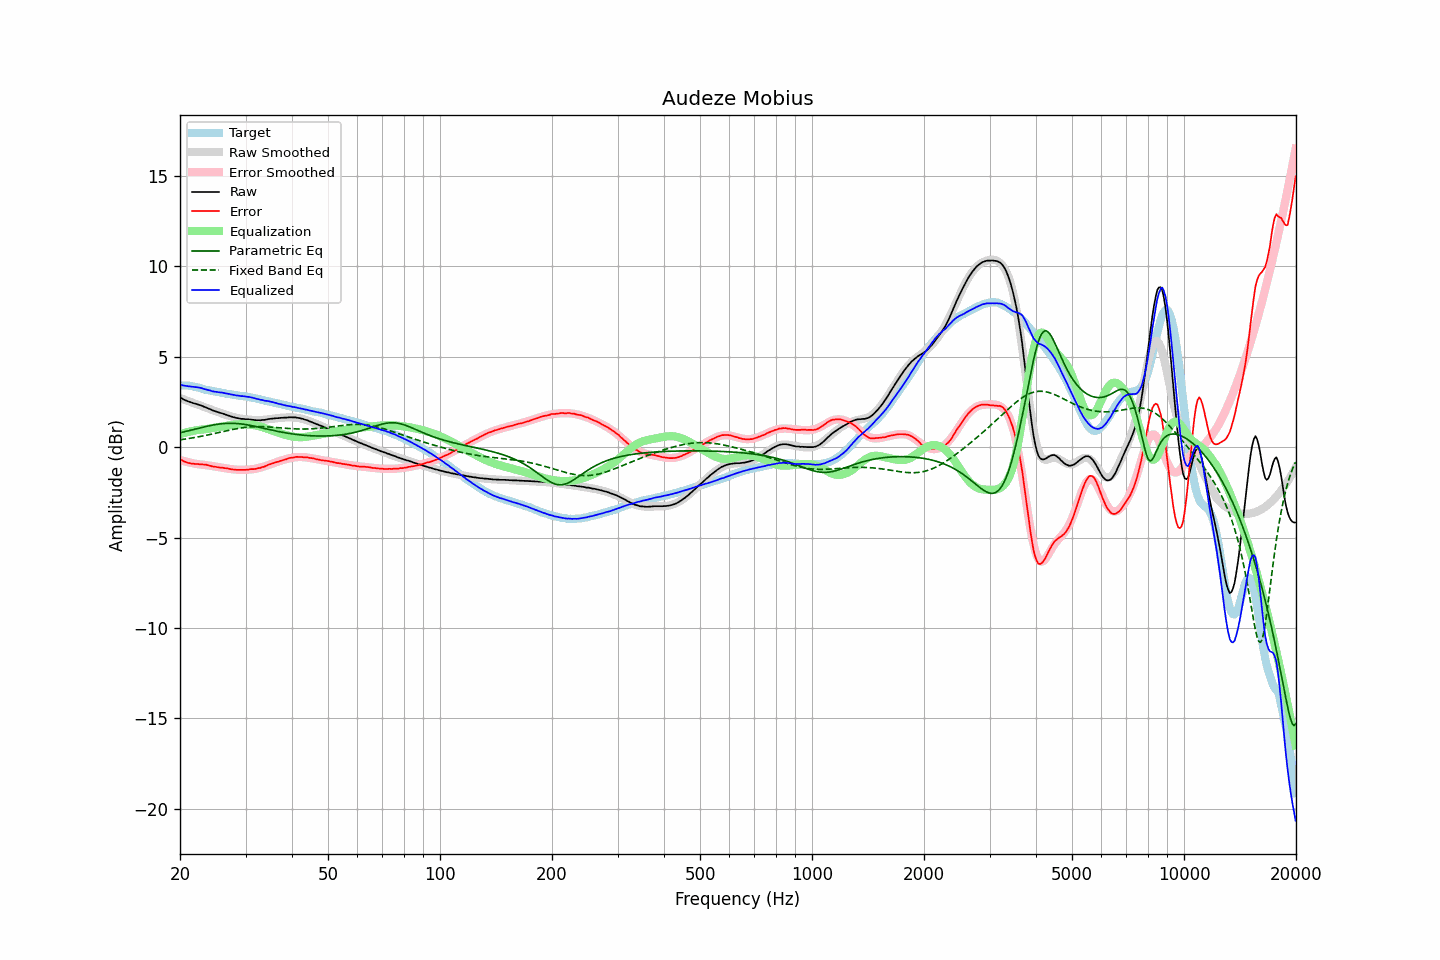

The table this chart was drawn from, first rows:
frequency, raw, error, smoothed, error_smoothed, equalization, parametric_eq, fixed_band_eq, equalized_raw, equalized_smoothed, target
20.00, 2.75, -0.66, 2.71, -0.71, 0.71, 0.79, 0.40, 3.46, 3.43, 3.41
20.20, 2.70, -0.71, 2.68, -0.74, 0.74, 0.81, 0.42, 3.44, 3.42, 3.41
20.40, 2.64, -0.77, 2.65, -0.77, 0.77, 0.83, 0.43, 3.41, 3.41, 3.41
20.61, 2.60, -0.81, 2.62, -0.79, 0.79, 0.85, 0.44, 3.39, 3.41, 3.41
20.81, 2.57, -0.84, 2.58, -0.81, 0.81, 0.87, 0.45, 3.38, 3.40, 3.41
21.02, 2.53, -0.88, 2.55, -0.83, 0.83, 0.90, 0.47, 3.36, 3.38, 3.41
21.23, 2.50, -0.89, 2.52, -0.86, 0.86, 0.92, 0.48, 3.36, 3.37, 3.39
21.44, 2.47, -0.91, 2.48, -0.88, 0.88, 0.94, 0.50, 3.34, 3.36, 3.38
21.66, 2.44, -0.92, 2.45, -0.89, 0.89, 0.96, 0.51, 3.33, 3.35, 3.36
21.87, 2.41, -0.93, 2.42, -0.91, 0.91, 0.98, 0.53, 3.32, 3.33, 3.34
22.09, 2.39, -0.94, 2.39, -0.93, 0.93, 1.01, 0.54, 3.32, 3.31, 3.33
22.31, 2.36, -0.94, 2.35, -0.95, 0.95, 1.03, 0.56, 3.30, 3.30, 3.30
22.54, 2.33, -0.95, 2.32, -0.95, 0.95, 1.05, 0.58, 3.28, 3.28, 3.28
22.76, 2.31, -0.95, 2.29, -0.96, 0.96, 1.07, 0.59, 3.27, 3.25, 3.26
22.99, 2.27, -0.96, 2.26, -0.97, 0.97, 1.09, 0.61, 3.24, 3.23, 3.23
23.22, 2.23, -0.97, 2.23, -0.98, 0.98, 1.12, 0.63, 3.21, 3.21, 3.20
23.45, 2.20, -0.97, 2.19, -0.99, 0.99, 1.14, 0.65, 3.19, 3.19, 3.17
23.69, 2.16, -1.00, 2.16, -1.01, 1.01, 1.16, 0.66, 3.17, 3.16, 3.16
23.92, 2.12, -1.02, 2.12, -1.02, 1.02, 1.18, 0.68, 3.14, 3.14, 3.14
24.16, 2.09, -1.04, 2.09, -1.04, 1.04, 1.19, 0.70, 3.13, 3.12, 3.13
24.40, 2.04, -1.07, 2.05, -1.05, 1.05, 1.21, 0.72, 3.09, 3.11, 3.11
24.65, 2.01, -1.08, 2.02, -1.07, 1.07, 1.23, 0.74, 3.08, 3.09, 3.09
24.89, 1.98, -1.09, 1.99, -1.08, 1.08, 1.24, 0.76, 3.06, 3.07, 3.07
25.14, 1.95, -1.11, 1.95, -1.10, 1.10, 1.26, 0.78, 3.05, 3.05, 3.06
25.39, 1.92, -1.12, 1.92, -1.11, 1.11, 1.27, 0.80, 3.03, 3.04, 3.04
25.65, 1.89, -1.14, 1.89, -1.13, 1.13, 1.28, 0.82, 3.02, 3.02, 3.03
25.91, 1.87, -1.13, 1.86, -1.14, 1.14, 1.29, 0.84, 3.01, 3.00, 3.00
26.16, 1.84, -1.15, 1.83, -1.16, 1.16, 1.30, 0.86, 3.00, 2.99, 2.99
26.43, 1.81, -1.17, 1.80, -1.17, 1.17, 1.31, 0.88, 2.98, 2.97, 2.98
26.69, 1.78, -1.17, 1.77, -1.18, 1.18, 1.31, 0.90, 2.96, 2.96, 2.95
26.96, 1.75, -1.19, 1.74, -1.20, 1.20, 1.32, 0.92, 2.95, 2.94, 2.94
27.23, 1.72, -1.21, 1.72, -1.21, 1.21, 1.32, 0.94, 2.93, 2.93, 2.93
27.50, 1.69, -1.23, 1.69, -1.22, 1.22, 1.32, 0.96, 2.91, 2.91, 2.92
27.77, 1.66, -1.24, 1.67, -1.23, 1.23, 1.32, 0.98, 2.89, 2.90, 2.90
28.05, 1.64, -1.25, 1.64, -1.24, 1.24, 1.31, 1.00, 2.88, 2.88, 2.89
28.33, 1.61, -1.26, 1.62, -1.25, 1.25, 1.31, 1.01, 2.86, 2.87, 2.87
28.62, 1.60, -1.26, 1.60, -1.25, 1.25, 1.30, 1.03, 2.85, 2.86, 2.86
28.90, 1.58, -1.26, 1.59, -1.26, 1.26, 1.29, 1.04, 2.84, 2.84, 2.84
29.19, 1.56, -1.26, 1.57, -1.26, 1.26, 1.28, 1.06, 2.82, 2.83, 2.82
29.48, 1.56, -1.26, 1.56, -1.26, 1.26, 1.27, 1.07, 2.82, 2.82, 2.82
29.78, 1.55, -1.26, 1.55, -1.26, 1.26, 1.26, 1.08, 2.81, 2.80, 2.81
30.08, 1.54, -1.26, 1.53, -1.26, 1.26, 1.24, 1.09, 2.80, 2.79, 2.80
30.38, 1.53, -1.25, 1.52, -1.25, 1.25, 1.23, 1.10, 2.78, 2.77, 2.78
30.68, 1.53, -1.24, 1.52, -1.24, 1.24, 1.21, 1.11, 2.77, 2.76, 2.77
30.99, 1.52, -1.22, 1.51, -1.24, 1.24, 1.20, 1.12, 2.76, 2.74, 2.74
31.30, 1.51, -1.22, 1.50, -1.22, 1.22, 1.18, 1.12, 2.73, 2.73, 2.73
31.61, 1.50, -1.22, 1.50, -1.21, 1.21, 1.16, 1.13, 2.71, 2.71, 2.72
31.93, 1.49, -1.21, 1.50, -1.20, 1.20, 1.14, 1.13, 2.69, 2.69, 2.70
32.24, 1.48, -1.19, 1.50, -1.18, 1.18, 1.12, 1.13, 2.66, 2.67, 2.67
32.57, 1.49, -1.16, 1.50, -1.16, 1.16, 1.10, 1.13, 2.65, 2.65, 2.65
32.89, 1.48, -1.16, 1.50, -1.13, 1.13, 1.08, 1.13, 2.61, 2.63, 2.64
33.22, 1.50, -1.11, 1.50, -1.11, 1.11, 1.06, 1.13, 2.61, 2.61, 2.61
33.55, 1.50, -1.10, 1.51, -1.08, 1.08, 1.04, 1.13, 2.58, 2.59, 2.60
33.89, 1.51, -1.06, 1.52, -1.05, 1.05, 1.02, 1.12, 2.56, 2.57, 2.57
34.23, 1.53, -1.02, 1.53, -1.02, 1.02, 1.00, 1.12, 2.55, 2.55, 2.55
34.57, 1.55, -0.98, 1.54, -0.99, 0.99, 0.98, 1.11, 2.54, 2.53, 2.53
34.92, 1.56, -0.95, 1.55, -0.96, 0.96, 0.96, 1.11, 2.52, 2.51, 2.51
35.27, 1.57, -0.92, 1.56, -0.93, 0.93, 0.94, 1.10, 2.50, 2.49, 2.49
35.62, 1.58, -0.89, 1.57, -0.90, 0.90, 0.92, 1.10, 2.47, 2.47, 2.47
35.97, 1.59, -0.86, 1.58, -0.86, 0.86, 0.90, 1.09, 2.45, 2.45, 2.45
... 635 more rows
